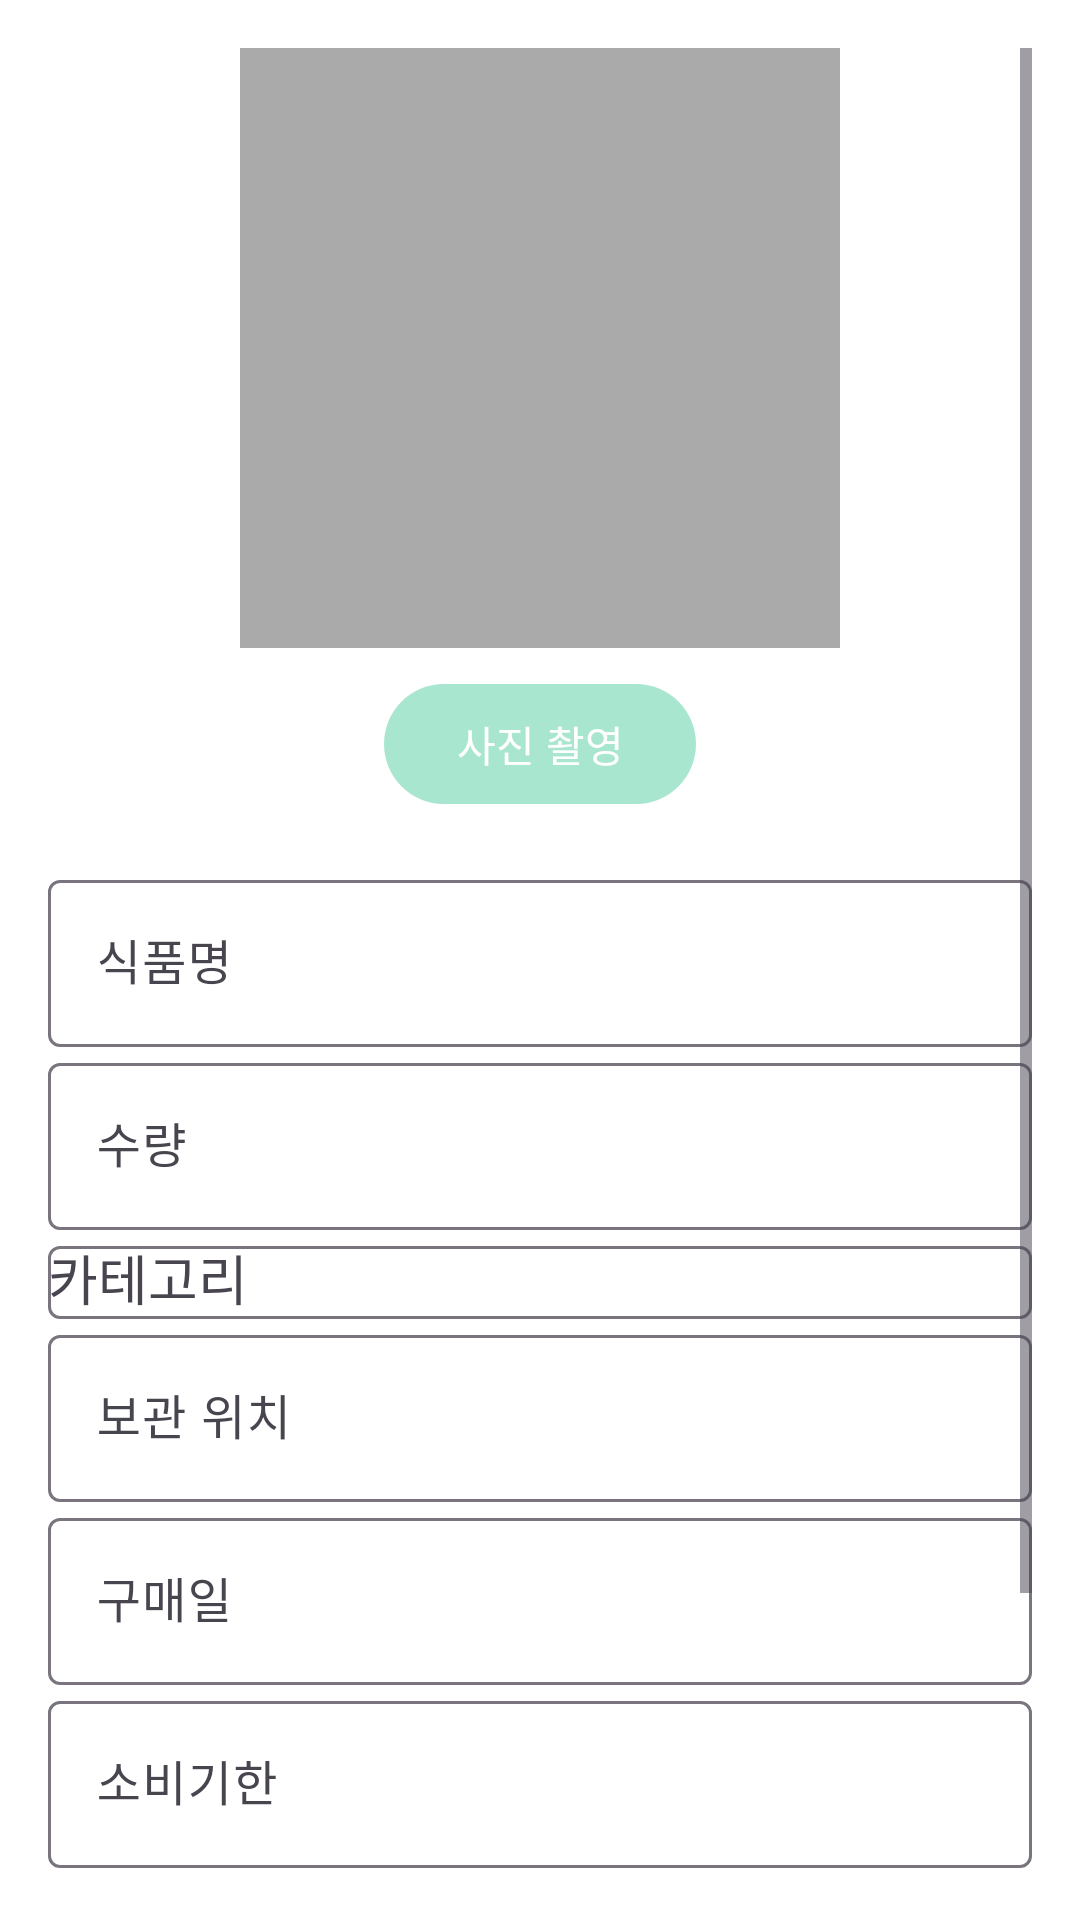

Android layout source for this screen:
<!-- AndroidManifest.xml: application theme Theme.FreshBox -->
<!-- res/layout/bottom_sheet_add_food.xml -->
<?xml version="1.0" encoding="utf-8"?>
<ScrollView xmlns:android="http://schemas.android.com/apk/res/android"
    xmlns:tools="http://schemas.android.com/tools"
    xmlns:app="http://schemas.android.com/apk/res-auto"
    android:layout_width="match_parent"
    android:layout_height="match_parent"
    android:background="@color/white"
    android:padding="16dp"
    android:fillViewport="true">

    <LinearLayout
        android:layout_width="match_parent"
        android:layout_height="wrap_content"
        android:orientation="vertical"
        android:gravity="center_horizontal"
        tools:context=".ui.addedit.AddEditFoodActivity">

        
        <ImageView
            android:id="@+id/imageViewFood"
            android:layout_width="200dp"
            android:layout_height="200dp"
            android:layout_marginBottom="8dp"
            android:scaleType="centerCrop"
            android:contentDescription="식품 이미지"
            android:background="@android:color/darker_gray" />

        
        <com.google.android.material.button.MaterialButton
            android:id="@+id/buttonTakePhoto"
            android:layout_width="wrap_content"
            android:layout_height="wrap_content"
            app:backgroundTint="#A8E6CF"
            android:text="사진 촬영" />

        
        <com.google.android.material.textfield.TextInputLayout
            android:layout_width="match_parent"
            android:layout_height="wrap_content"
            android:hint="식품명"
            android:layout_marginTop="16dp">
            <com.google.android.material.textfield.TextInputEditText
                android:id="@+id/editTextName"
                android:layout_width="match_parent"
                android:layout_height="wrap_content" />
        </com.google.android.material.textfield.TextInputLayout>

        
        <com.google.android.material.textfield.TextInputLayout
            android:layout_width="match_parent"
            android:layout_height="wrap_content"
            android:hint="수량">
            <com.google.android.material.textfield.TextInputEditText
                android:id="@+id/editTextQuantity"
                android:layout_width="match_parent"
                android:layout_height="wrap_content"
                android:inputType="number" />
        </com.google.android.material.textfield.TextInputLayout>

        
        <com.google.android.material.textfield.TextInputLayout
            android:layout_width="match_parent"
            android:layout_height="wrap_content"
            android:hint="카테고리">
            <AutoCompleteTextView
                android:id="@+id/autoCompleteCategory"
                android:layout_width="match_parent"
                android:layout_height="wrap_content" />
        </com.google.android.material.textfield.TextInputLayout>

        
        <com.google.android.material.textfield.TextInputLayout
            android:layout_width="match_parent"
            android:layout_height="wrap_content"
            android:hint="보관 위치">
            <com.google.android.material.textfield.TextInputEditText
                android:id="@+id/editTextStorage"
                android:layout_width="match_parent"
                android:layout_height="wrap_content" />
        </com.google.android.material.textfield.TextInputLayout>

        
        <com.google.android.material.textfield.TextInputLayout
            android:layout_width="match_parent"
            android:layout_height="wrap_content"
            android:hint="구매일">
            <com.google.android.material.textfield.TextInputEditText
                android:id="@+id/editTextPurchaseDate"
                android:layout_width="match_parent"
                android:layout_height="wrap_content"
                android:focusable="false"
                android:clickable="true" />
        </com.google.android.material.textfield.TextInputLayout>

        
        <com.google.android.material.textfield.TextInputLayout
            android:layout_width="match_parent"
            android:layout_height="wrap_content"
            android:hint="소비기한">
            <com.google.android.material.textfield.TextInputEditText
                android:id="@+id/editTextExpiryDate"
                android:layout_width="match_parent"
                android:layout_height="wrap_content"
                android:focusable="false"
                android:clickable="true" />
        </com.google.android.material.textfield.TextInputLayout>

        
        <com.google.android.material.textfield.TextInputLayout
            android:layout_width="match_parent"
            android:layout_height="wrap_content"
            android:hint="메모">
            <com.google.android.material.textfield.TextInputEditText
                android:id="@+id/editTextMemo"
                android:layout_width="match_parent"
                android:layout_height="wrap_content" />
        </com.google.android.material.textfield.TextInputLayout>

        
        <Button
            android:id="@+id/buttonSave"
            android:layout_width="match_parent"
            android:layout_height="wrap_content"
            android:text="저장"
            android:layout_marginTop="24dp" />
    </LinearLayout>
</ScrollView>
<!-- resources referenced by this layout -->
<resources>
  <color name="white">#FFFFFFFF</color>
  <style name="Theme.FreshBox" parent="Base.Theme.FreshBox" />
  <style name="Base.Theme.FreshBox" parent="Theme.Material3.DayNight.NoActionBar">
          
          
      </style>
</resources>
